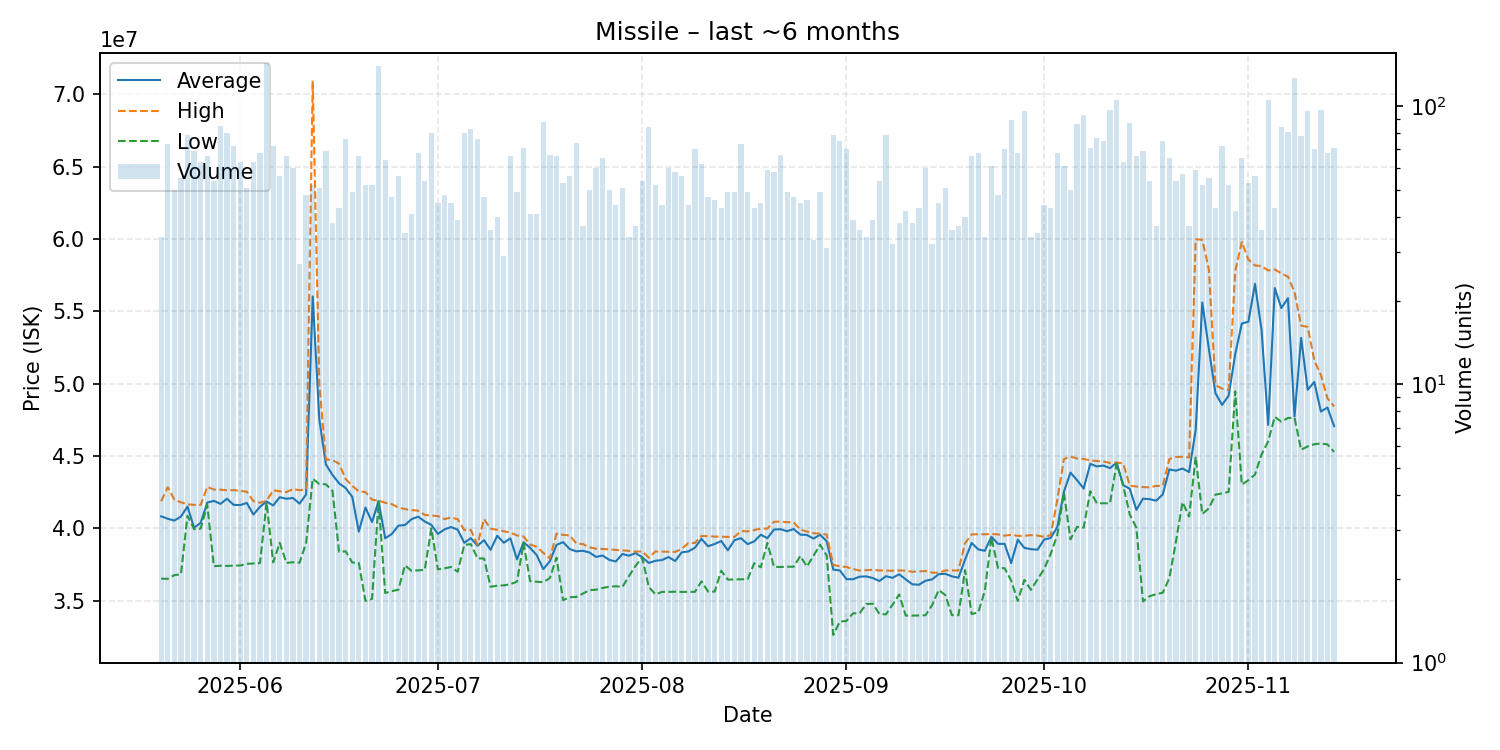

Data behind this chart, as committed beside it:
date, average, highest, lowest, order_count, volume
2025-05-20, 40836471, 41880000, 36535000, 34, 34
2025-05-21, 40671507, 42850000, 36520000, 42, 73
2025-05-22, 40545000, 41990000, 36780000, 42, 50
2025-05-23, 40820182, 41810000, 36830000, 50, 55
2025-05-24, 41514557, 41670000, 40870000, 51, 79
2025-05-25, 40047391, 41630000, 39950000, 51, 69
2025-05-26, 40395079, 41630000, 39990000, 44, 63
2025-05-27, 41787121, 42870000, 41630000, 44, 66
2025-05-28, 41907407, 42690000, 37390000, 43, 54
2025-05-29, 41699882, 42680000, 37430000, 63, 85
2025-05-30, 42050375, 42640000, 37410000, 36, 80
2025-05-31, 41632500, 42650000, 37440000, 47, 72
2025-06-01, 41616508, 42600000, 37440000, 57, 63
2025-06-02, 41763725, 42540000, 37560000, 42, 51
2025-06-03, 40960794, 41890000, 37580000, 49, 63
2025-06-04, 41497059, 41780000, 37610000, 44, 68
2025-06-05, 41860000, 41900000, 41800000, 64, 143
2025-06-06, 41590417, 42640000, 37655000, 59, 72
2025-06-07, 42159821, 42570000, 39010000, 56, 56
2025-06-08, 42049242, 42510000, 37620000, 53, 66
2025-06-09, 42109000, 42720000, 37670000, 48, 60
2025-06-10, 41714074, 42640000, 37630000, 24, 27
2025-06-11, 42350417, 42710000, 39000000, 45, 48
2025-06-12, 56027500, 70930000, 43440000, 44, 52
2025-06-13, 47550196, 50000000, 43070000, 43, 51
2025-06-14, 44425797, 44775000, 43050000, 59, 69
2025-06-15, 43700263, 44720000, 42600000, 32, 38
2025-06-16, 43117209, 44480000, 38380000, 39, 43
2025-06-17, 42795263, 43420000, 38420000, 52, 76
2025-06-18, 42184694, 42950000, 37650000, 45, 49
2025-06-19, 39783030, 42560000, 37620000, 50, 66
2025-06-20, 41444808, 42520000, 34995000, 38, 52
2025-06-21, 40445385, 41990000, 35130000, 36, 52
2025-06-22, 41890000, 41920000, 41880000, 78, 139
2025-06-23, 39322969, 41775000, 35540000, 54, 64
2025-06-24, 39616170, 41680000, 35670000, 43, 47
2025-06-25, 40195000, 41450000, 35770000, 48, 56
2025-06-26, 40239143, 41340000, 37450000, 33, 35
2025-06-27, 40643171, 41270000, 37070000, 37, 41
2025-06-28, 40815441, 41230000, 37110000, 48, 68
2025-06-29, 40483519, 40940000, 37140000, 54, 54
2025-06-30, 40251125, 40890000, 40000000, 42, 80
2025-07-01, 39625778, 40860000, 37180000, 39, 45
2025-07-02, 39935208, 40650000, 37250000, 43, 48
2025-07-03, 40099778, 40760000, 37340000, 38, 45
2025-07-04, 39913333, 40640000, 37010000, 32, 39
2025-07-05, 39009750, 39890000, 38860000, 65, 80
2025-07-06, 39332169, 39900000, 38920000, 56, 83
2025-07-07, 38804737, 38890000, 37940000, 58, 76
2025-07-08, 39190851, 40650000, 37920000, 36, 47
2025-07-09, 38525278, 39980000, 35970000, 32, 36
2025-07-10, 39496000, 39910000, 36050000, 34, 40
2025-07-11, 39014138, 39810000, 36070000, 25, 29
2025-07-12, 39318485, 39710000, 36150000, 53, 66
2025-07-13, 37863878, 39520000, 36330000, 35, 49
2025-07-14, 39046901, 39450000, 38990000, 44, 71
2025-07-15, 38660732, 38890000, 36360000, 30, 41
2025-07-16, 38155366, 38730000, 36320000, 34, 41
2025-07-17, 37192386, 38310000, 36290000, 54, 88
2025-07-18, 37747313, 37940000, 36580000, 39, 67
... 119 more rows
